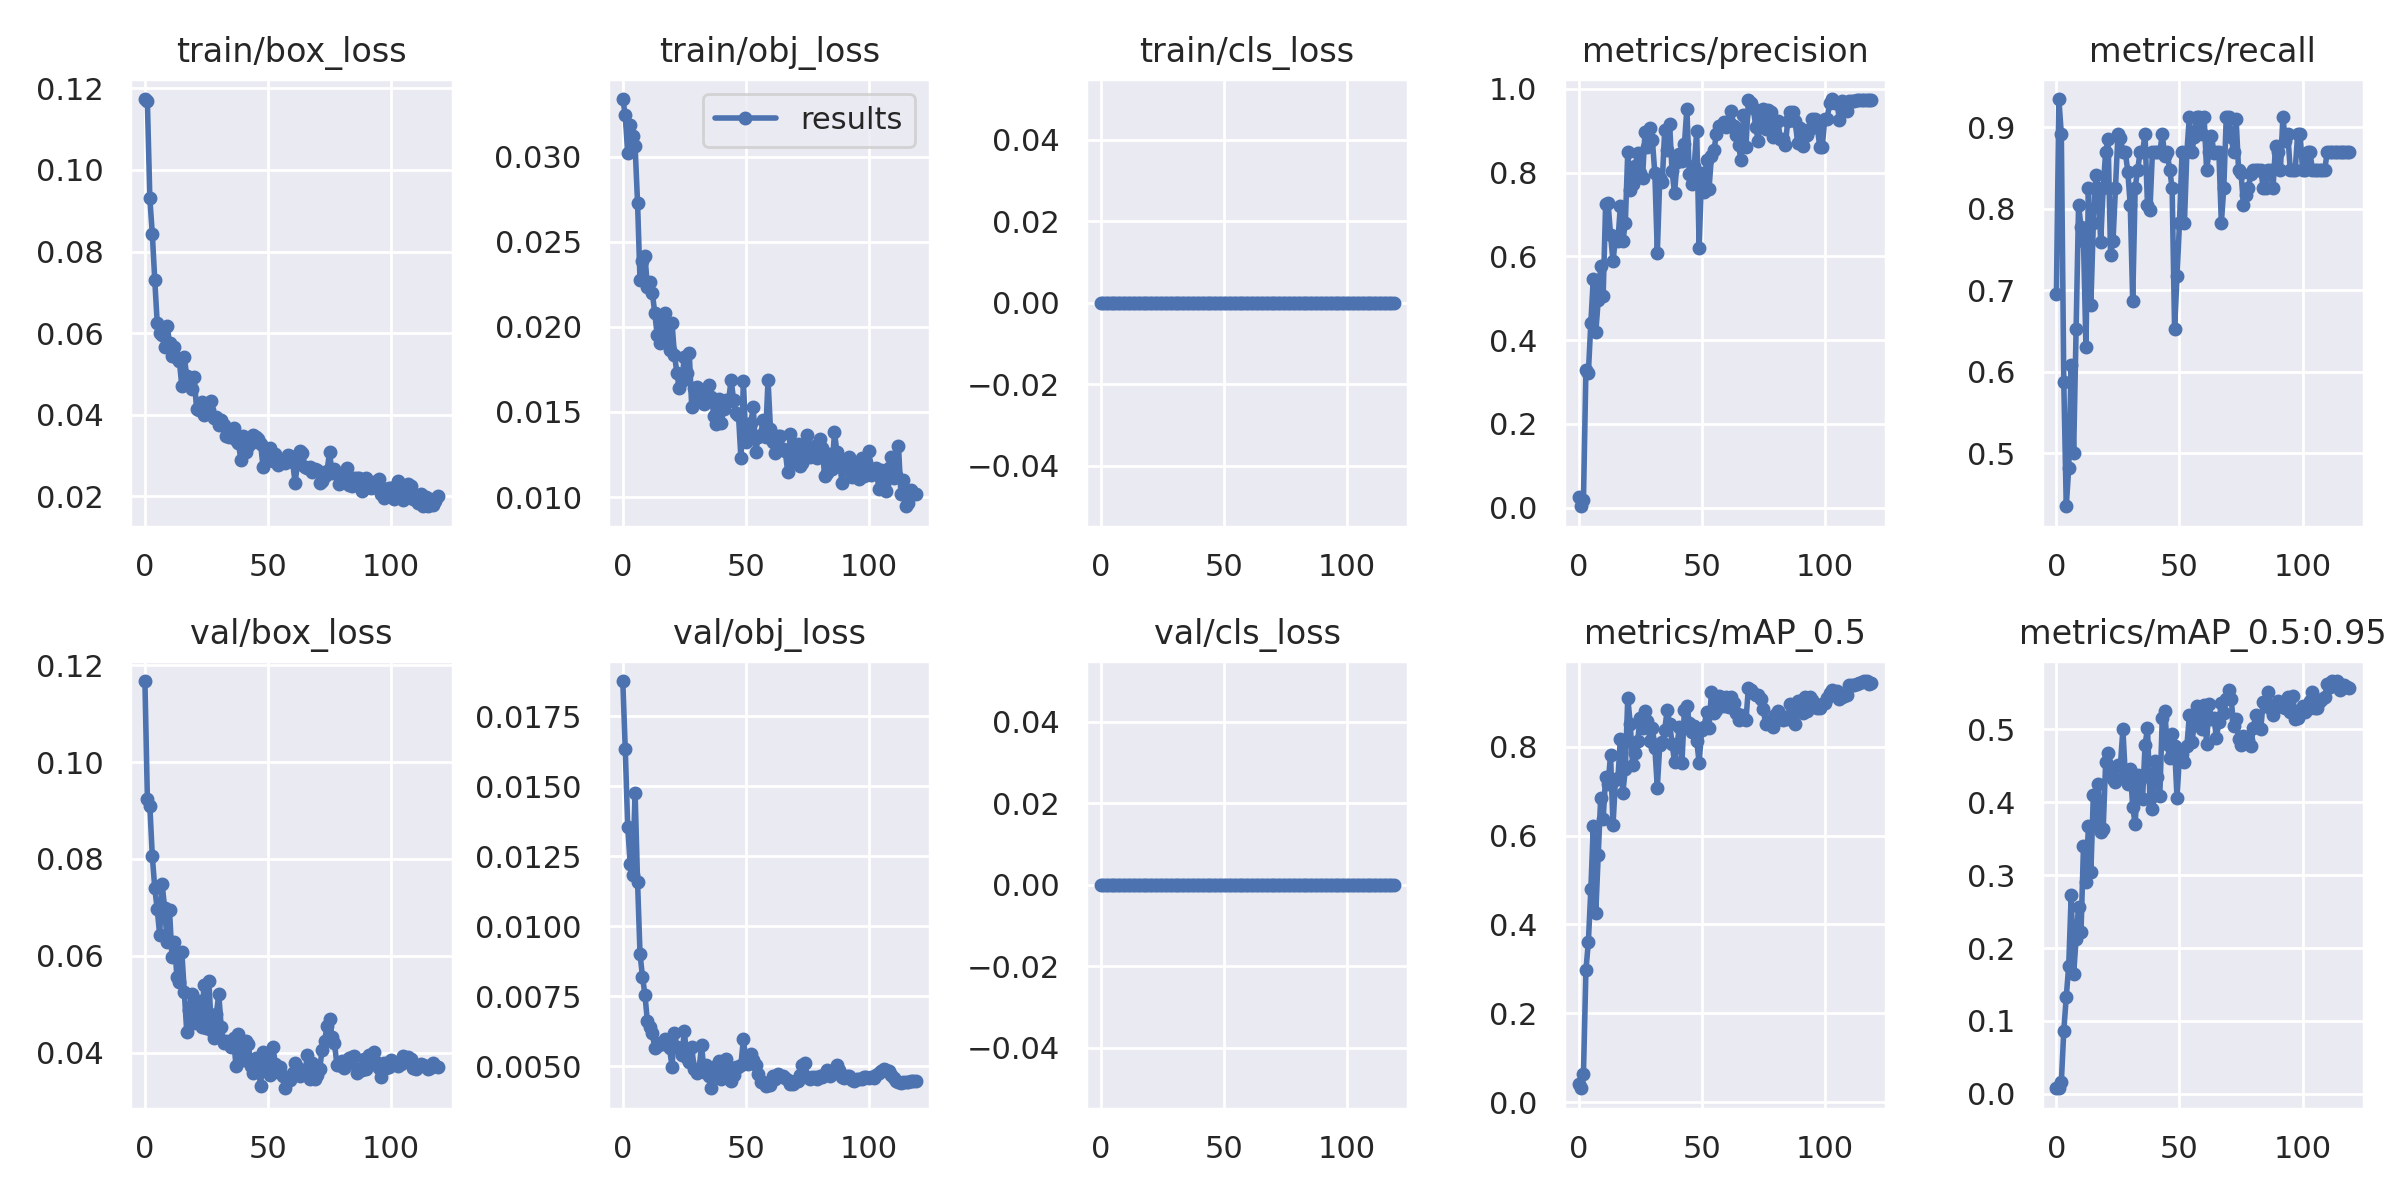

Values plotted in this chart, from the file beside it:
epoch, train/box_loss, train/obj_loss, train/cls_loss, metrics/precision, metrics/recall, metrics/mAP_0.5, metrics/mAP_0.5:0.95, val/box_loss, val/obj_loss, val/cls_loss, x/lr0, x/lr1, x/lr2
0, 0.1174, 0.03338, 0, 0.02604, 0.6956, 0.04037, 0.008249, 0.1167, 0.01877, 0, 0.0955, 0.0005, 0.0005
1, 0.1169, 0.03244, 0, 0.003258, 0.9348, 0.03135, 0.007735, 0.09237, 0.01633, 0, 0.09009, 0.001091, 0.001091
2, 0.09306, 0.0302, 0, 0.01917, 0.8913, 0.06449, 0.0163, 0.09099, 0.01356, 0, 0.08467, 0.001672, 0.001672
3, 0.0844, 0.03184, 0, 0.3279, 0.587, 0.2968, 0.08685, 0.08061, 0.01224, 0, 0.07924, 0.002243, 0.002243
4, 0.07306, 0.03121, 0, 0.322, 0.4348, 0.3612, 0.1327, 0.074, 0.01184, 0, 0.0738, 0.002804, 0.002804
5, 0.06242, 0.03061, 0, 0.4418, 0.4818, 0.4798, 0.176, 0.06961, 0.01476, 0, 0.06836, 0.003356, 0.003356
6, 0.06007, 0.02728, 0, 0.5467, 0.6087, 0.6221, 0.2728, 0.06435, 0.01159, 0, 0.0629, 0.003897, 0.003897
7, 0.05964, 0.02273, 0, 0.4183, 0.5, 0.4256, 0.1643, 0.07482, 0.00901, 0, 0.05743, 0.004429, 0.004429
8, 0.05648, 0.02387, 0, 0.4955, 0.6522, 0.5564, 0.2125, 0.06991, 0.008202, 0, 0.05195, 0.00495, 0.00495
9, 0.06177, 0.02417, 0, 0.577, 0.8044, 0.685, 0.2571, 0.06295, 0.007543, 0, 0.04646, 0.005462, 0.005462
10, 0.0577, 0.02237, 0, 0.5055, 0.778, 0.6375, 0.2226, 0.0694, 0.006599, 0, 0.04096, 0.005964, 0.005964
11, 0.05439, 0.02262, 0, 0.7238, 0.7609, 0.7318, 0.3405, 0.05965, 0.006415, 0, 0.03546, 0.006456, 0.006456
12, 0.0565, 0.02202, 0, 0.7271, 0.6304, 0.7157, 0.2911, 0.06291, 0.006168, 0, 0.02994, 0.006938, 0.006938
13, 0.05402, 0.02079, 0, 0.652, 0.8261, 0.782, 0.3671, 0.05556, 0.005641, 0, 0.02441, 0.00741, 0.00741
14, 0.05318, 0.0195, 0, 0.5877, 0.6817, 0.6229, 0.3039, 0.05467, 0.005715, 0, 0.01887, 0.007872, 0.007872
15, 0.04694, 0.01905, 0, 0.6442, 0.7826, 0.7262, 0.4097, 0.06078, 0.005816, 0, 0.01332, 0.008324, 0.008324
16, 0.0542, 0.02043, 0, 0.6374, 0.8409, 0.7293, 0.3716, 0.05253, 0.005788, 0, 0.00868, 0.00868, 0.00868
17, 0.04938, 0.02081, 0, 0.721, 0.8261, 0.8178, 0.4256, 0.04422, 0.005966, 0, 0.00868, 0.00868, 0.00868
18, 0.04726, 0.01971, 0, 0.636, 0.7598, 0.6964, 0.3593, 0.04877, 0.005767, 0, 0.008597, 0.008597, 0.008597
19, 0.04628, 0.01863, 0, 0.6783, 0.8261, 0.7499, 0.3636, 0.05206, 0.005636, 0, 0.008515, 0.008515, 0.008515
20, 0.04926, 0.02024, 0, 0.8495, 0.8696, 0.9106, 0.4549, 0.04605, 0.004982, 0, 0.008433, 0.008433, 0.008433
21, 0.04138, 0.01833, 0, 0.758, 0.8853, 0.8525, 0.4675, 0.05053, 0.006178, 0, 0.00835, 0.00835, 0.00835
22, 0.04121, 0.0173, 0, 0.7737, 0.7435, 0.7588, 0.445, 0.05063, 0.005682, 0, 0.008268, 0.008268, 0.008268
23, 0.04304, 0.01643, 0, 0.8146, 0.7609, 0.7853, 0.4319, 0.04528, 0.005647, 0, 0.008185, 0.008185, 0.008185
24, 0.03997, 0.01684, 0, 0.8465, 0.8261, 0.8124, 0.4272, 0.05389, 0.005407, 0, 0.008103, 0.008103, 0.008103
25, 0.04165, 0.01821, 0, 0.7989, 0.8913, 0.864, 0.4511, 0.04511, 0.00625, 0, 0.00802, 0.00802, 0.00802
26, 0.04117, 0.01728, 0, 0.7875, 0.8865, 0.8431, 0.4505, 0.05471, 0.005293, 0, 0.007938, 0.007938, 0.007938
27, 0.04329, 0.01848, 0, 0.8974, 0.8696, 0.8816, 0.5003, 0.04467, 0.005139, 0, 0.007855, 0.007855, 0.007855
28, 0.03914, 0.01532, 0, 0.8609, 0.8696, 0.8589, 0.4364, 0.04294, 0.005696, 0, 0.007772, 0.007772, 0.007772
29, 0.03953, 0.01641, 0, 0.9067, 0.8456, 0.8134, 0.4248, 0.048, 0.004904, 0, 0.00769, 0.00769, 0.00769
30, 0.03749, 0.01644, 0, 0.8765, 0.8044, 0.8435, 0.4457, 0.05203, 0.004742, 0, 0.007607, 0.007607, 0.007607
31, 0.03877, 0.01568, 0, 0.7978, 0.6864, 0.7976, 0.3934, 0.04528, 0.004888, 0, 0.007525, 0.007525, 0.007525
32, 0.03756, 0.01587, 0, 0.6082, 0.8261, 0.7084, 0.3698, 0.04206, 0.005757, 0, 0.007443, 0.007443, 0.007443
33, 0.0347, 0.01549, 0, 0.786, 0.8478, 0.8044, 0.4378, 0.04232, 0.004787, 0, 0.00736, 0.00736, 0.00736
34, 0.03448, 0.01622, 0, 0.7773, 0.8696, 0.8097, 0.4308, 0.04208, 0.005037, 0, 0.007278, 0.007278, 0.007278
35, 0.03542, 0.01661, 0, 0.9004, 0.8696, 0.8376, 0.4042, 0.04121, 0.004656, 0, 0.007195, 0.007195, 0.007195
36, 0.03674, 0.01588, 0, 0.8541, 0.8913, 0.883, 0.4784, 0.04299, 0.004208, 0, 0.007112, 0.007112, 0.007112
37, 0.03372, 0.01477, 0, 0.9153, 0.8044, 0.8524, 0.5018, 0.03724, 0.004675, 0, 0.00703, 0.00703, 0.00703
38, 0.03296, 0.01428, 0, 0.8032, 0.7987, 0.8071, 0.4046, 0.04394, 0.005014, 0, 0.006947, 0.006947, 0.006947
39, 0.02889, 0.01576, 0, 0.7503, 0.8696, 0.766, 0.3907, 0.03963, 0.005196, 0, 0.006865, 0.006865, 0.006865
40, 0.0349, 0.01438, 0, 0.8259, 0.8696, 0.8056, 0.4565, 0.03853, 0.004553, 0, 0.006783, 0.006783, 0.006783
41, 0.03083, 0.01519, 0, 0.8436, 0.8696, 0.8444, 0.4347, 0.04241, 0.004944, 0, 0.0067, 0.0067, 0.0067
42, 0.03223, 0.0157, 0, 0.8273, 0.8696, 0.7636, 0.4085, 0.04185, 0.00525, 0, 0.006618, 0.006618, 0.006618
43, 0.03296, 0.01567, 0, 0.867, 0.8913, 0.8829, 0.5155, 0.0373, 0.004774, 0, 0.006535, 0.006535, 0.006535
44, 0.035, 0.0169, 0, 0.9521, 0.8646, 0.8913, 0.5248, 0.03588, 0.004476, 0, 0.006452, 0.006452, 0.006452
45, 0.03466, 0.01571, 0, 0.7954, 0.8696, 0.8537, 0.4796, 0.03885, 0.004669, 0, 0.00637, 0.00637, 0.00637
46, 0.03405, 0.01496, 0, 0.7732, 0.8478, 0.8334, 0.4605, 0.03757, 0.004977, 0, 0.006287, 0.006287, 0.006287
47, 0.03284, 0.0148, 0, 0.8157, 0.8261, 0.8473, 0.4937, 0.03302, 0.004984, 0, 0.006205, 0.006205, 0.006205
48, 0.02716, 0.01227, 0, 0.8981, 0.6522, 0.8136, 0.4767, 0.04009, 0.00505, 0, 0.006123, 0.006123, 0.006123
49, 0.03033, 0.01682, 0, 0.6194, 0.7174, 0.764, 0.4052, 0.03854, 0.005968, 0, 0.00604, 0.00604, 0.00604
50, 0.02929, 0.01324, 0, 0.7997, 0.7826, 0.8383, 0.4657, 0.03646, 0.00522, 0, 0.005958, 0.005958, 0.005958
51, 0.03186, 0.01375, 0, 0.7536, 0.8696, 0.8456, 0.4658, 0.03538, 0.005072, 0, 0.005875, 0.005875, 0.005875
52, 0.02875, 0.01437, 0, 0.8303, 0.7826, 0.8778, 0.4549, 0.04118, 0.00545, 0, 0.005792, 0.005792, 0.005792
53, 0.03028, 0.01528, 0, 0.7606, 0.8696, 0.8422, 0.4769, 0.03764, 0.005225, 0, 0.00571, 0.00571, 0.00571
54, 0.02757, 0.01265, 0, 0.84, 0.913, 0.9234, 0.5191, 0.03609, 0.005028, 0, 0.005627, 0.005627, 0.005627
55, 0.02869, 0.01353, 0, 0.8531, 0.8696, 0.8758, 0.4826, 0.03704, 0.004705, 0, 0.005545, 0.005545, 0.005545
56, 0.02857, 0.01364, 0, 0.8909, 0.8878, 0.8834, 0.5058, 0.03527, 0.004424, 0, 0.005463, 0.005463, 0.005463
57, 0.02829, 0.01453, 0, 0.9117, 0.913, 0.9151, 0.5327, 0.03264, 0.004421, 0, 0.00538, 0.00538, 0.00538
58, 0.03023, 0.01354, 0, 0.9103, 0.913, 0.9121, 0.51, 0.0343, 0.004278, 0, 0.005298, 0.005298, 0.005298
59, 0.02985, 0.01687, 0, 0.9216, 0.8913, 0.8913, 0.501, 0.0344, 0.004339, 0, 0.005215, 0.005215, 0.005215
... 60 more rows
